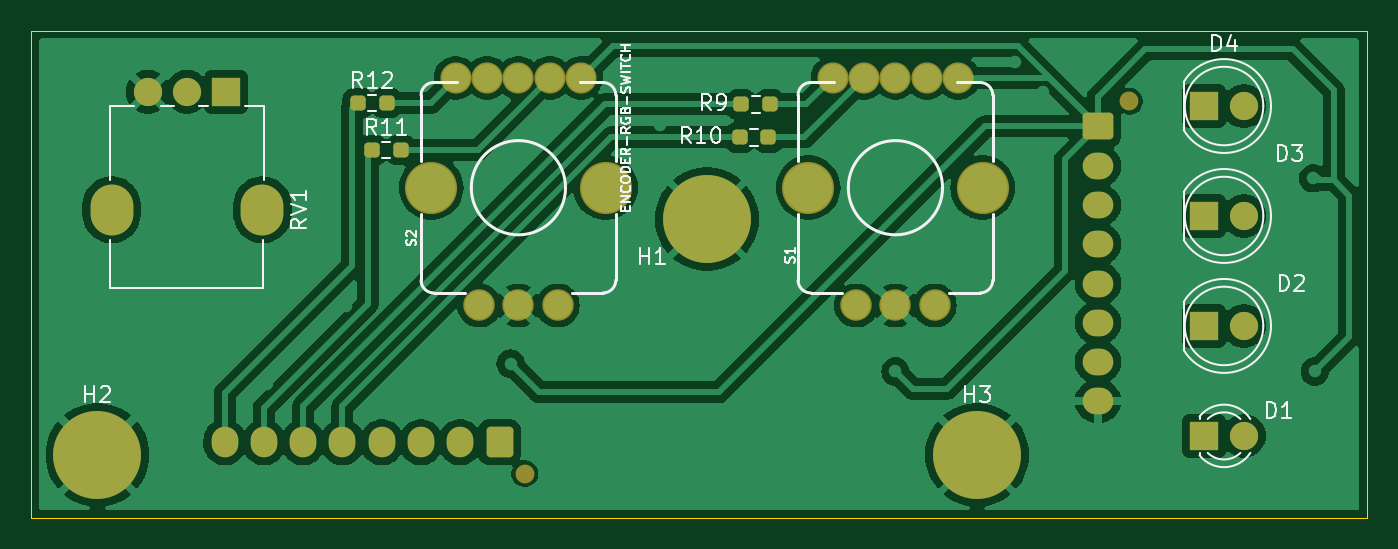
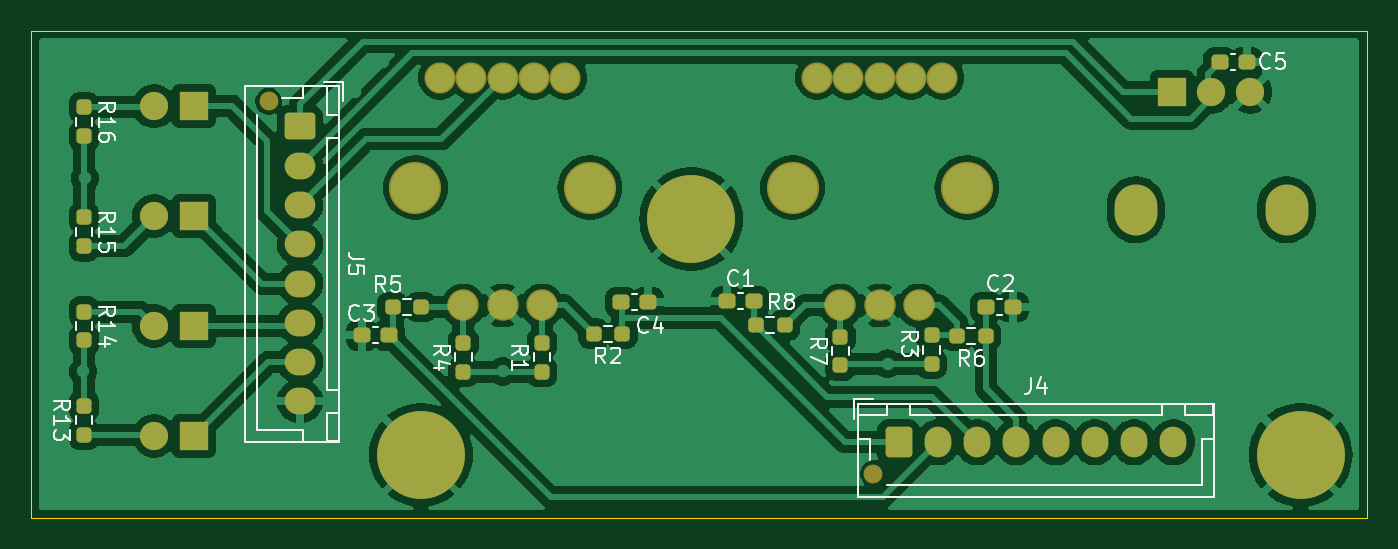
Circuit board: 9 layer files. Board 85.0 x 31.0 mm.
- bottom_copper: SecondaryBoard-B_Cu.gbr (125856 bytes)
- bottom_mask: SecondaryBoard-B_Mask.gbr (5214 bytes)
- paste: SecondaryBoard-B_Paste.gbr (2978 bytes)
- bottom_silk: SecondaryBoard-B_Silkscreen.gbr (28584 bytes)
- outline: SecondaryBoard-Edge_Cuts.gbr (713 bytes)
- top_copper: SecondaryBoard-F_Cu.gbr (102600 bytes)
- top_mask: SecondaryBoard-F_Mask.gbr (3800 bytes)
- paste: SecondaryBoard-F_Paste.gbr (1558 bytes)
- top_silk: SecondaryBoard-F_Silkscreen.gbr (28848 bytes)

=== bottom_copper: SecondaryBoard-B_Cu.gbr (125856 bytes, source omitted) ===
=== bottom_mask: SecondaryBoard-B_Mask.gbr ===
%TF.GenerationSoftware,KiCad,Pcbnew,8.0.1*%
%TF.CreationDate,2024-05-07T13:51:58+02:00*%
%TF.ProjectId,SecondaryBoard,5365636f-6e64-4617-9279-426f6172642e,rev?*%
%TF.SameCoordinates,Original*%
%TF.FileFunction,Soldermask,Bot*%
%TF.FilePolarity,Negative*%
%FSLAX46Y46*%
G04 Gerber Fmt 4.6, Leading zero omitted, Abs format (unit mm)*
G04 Created by KiCad (PCBNEW 8.0.1) date 2024-05-07 13:51:58*
%MOMM*%
%LPD*%
G01*
G04 APERTURE LIST*
G04 Aperture macros list*
%AMRoundRect*
0 Rectangle with rounded corners*
0 $1 Rounding radius*
0 $2 $3 $4 $5 $6 $7 $8 $9 X,Y pos of 4 corners*
0 Add a 4 corners polygon primitive as box body*
4,1,4,$2,$3,$4,$5,$6,$7,$8,$9,$2,$3,0*
0 Add four circle primitives for the rounded corners*
1,1,$1+$1,$2,$3*
1,1,$1+$1,$4,$5*
1,1,$1+$1,$6,$7*
1,1,$1+$1,$8,$9*
0 Add four rect primitives between the rounded corners*
20,1,$1+$1,$2,$3,$4,$5,0*
20,1,$1+$1,$4,$5,$6,$7,0*
20,1,$1+$1,$6,$7,$8,$9,0*
20,1,$1+$1,$8,$9,$2,$3,0*%
G04 Aperture macros list end*
%ADD10R,1.800000X1.800000*%
%ADD11C,1.800000*%
%ADD12C,1.981200*%
%ADD13C,2.001520*%
%ADD14C,3.317240*%
%ADD15C,5.600000*%
%ADD16O,2.720000X3.240000*%
%ADD17RoundRect,0.237500X0.300000X0.237500X-0.300000X0.237500X-0.300000X-0.237500X0.300000X-0.237500X0*%
%ADD18RoundRect,0.237500X0.237500X-0.250000X0.237500X0.250000X-0.237500X0.250000X-0.237500X-0.250000X0*%
%ADD19RoundRect,0.237500X-0.250000X-0.237500X0.250000X-0.237500X0.250000X0.237500X-0.250000X0.237500X0*%
%ADD20RoundRect,0.237500X0.250000X0.237500X-0.250000X0.237500X-0.250000X-0.237500X0.250000X-0.237500X0*%
%ADD21RoundRect,0.237500X-0.237500X0.250000X-0.237500X-0.250000X0.237500X-0.250000X0.237500X0.250000X0*%
%ADD22RoundRect,0.237500X-0.300000X-0.237500X0.300000X-0.237500X0.300000X0.237500X-0.300000X0.237500X0*%
%ADD23C,1.200000*%
%ADD24RoundRect,0.250000X0.600000X0.725000X-0.600000X0.725000X-0.600000X-0.725000X0.600000X-0.725000X0*%
%ADD25O,1.700000X1.950000*%
%ADD26RoundRect,0.250000X-0.725000X0.600000X-0.725000X-0.600000X0.725000X-0.600000X0.725000X0.600000X0*%
%ADD27O,1.950000X1.700000*%
G04 APERTURE END LIST*
D10*
%TO.C,D4*%
X214649900Y-44800000D03*
D11*
X217189900Y-44800000D03*
%TD*%
D12*
%TO.C,S1*%
X191002040Y-43002300D03*
X193001020Y-43002300D03*
X195000000Y-43002300D03*
X196998980Y-43002300D03*
X198997960Y-43002300D03*
D13*
X192500640Y-57498080D03*
X197499360Y-57498080D03*
X195000000Y-57498080D03*
D14*
X189450100Y-50000000D03*
X200549900Y-50000000D03*
%TD*%
D15*
%TO.C,H2*%
X144200000Y-67000000D03*
%TD*%
D12*
%TO.C,S2*%
X167002040Y-43002300D03*
X169001020Y-43002300D03*
X171000000Y-43002300D03*
X172998980Y-43002300D03*
X174997960Y-43002300D03*
D13*
X168500640Y-57498080D03*
X173499360Y-57498080D03*
X171000000Y-57498080D03*
D14*
X165450100Y-50000000D03*
X176549900Y-50000000D03*
%TD*%
D10*
%TO.C,D1*%
X214649900Y-65800000D03*
D11*
X217189900Y-65800000D03*
%TD*%
D10*
%TO.C,D2*%
X214649900Y-58800000D03*
D11*
X217189900Y-58800000D03*
%TD*%
D10*
%TO.C,D3*%
X214649900Y-51800000D03*
D11*
X217189900Y-51800000D03*
%TD*%
D16*
%TO.C,RV1*%
X154700000Y-51400000D03*
X145100000Y-51400000D03*
D10*
X152400000Y-43900000D03*
D11*
X149900000Y-43900000D03*
X147400000Y-43900000D03*
%TD*%
D15*
%TO.C,H3*%
X200200000Y-67000000D03*
%TD*%
%TO.C,H1*%
X183000000Y-52000000D03*
%TD*%
D17*
%TO.C,C1*%
X180725000Y-57230000D03*
X179000000Y-57230000D03*
%TD*%
D18*
%TO.C,R3*%
X167700000Y-61212500D03*
X167700000Y-59387500D03*
%TD*%
D19*
%TO.C,R6*%
X164252400Y-59434730D03*
X166077400Y-59434730D03*
%TD*%
D20*
%TO.C,R5*%
X202012500Y-57600000D03*
X200187500Y-57600000D03*
%TD*%
D21*
%TO.C,R15*%
X221649900Y-51887500D03*
X221649900Y-53712500D03*
%TD*%
D18*
%TO.C,R1*%
X192500000Y-61712500D03*
X192500000Y-59887500D03*
%TD*%
D22*
%TO.C,C2*%
X162507400Y-57594730D03*
X164232400Y-57594730D03*
%TD*%
D20*
%TO.C,R8*%
X178867500Y-58755000D03*
X177042500Y-58755000D03*
%TD*%
D21*
%TO.C,R16*%
X221649900Y-44887500D03*
X221649900Y-46712500D03*
%TD*%
D23*
%TO.C,J4*%
X171400000Y-68200000D03*
D24*
X169800000Y-66200000D03*
D25*
X167300000Y-66200000D03*
X164800000Y-66200000D03*
X162300000Y-66200000D03*
X159800000Y-66200000D03*
X157300000Y-66200000D03*
X154800000Y-66200000D03*
X152300000Y-66200000D03*
%TD*%
D18*
%TO.C,R7*%
X173500000Y-61312500D03*
X173500000Y-59487500D03*
%TD*%
D17*
%TO.C,C3*%
X203962500Y-59400000D03*
X202237500Y-59400000D03*
%TD*%
D23*
%TO.C,J5*%
X209900000Y-44500000D03*
D26*
X207900000Y-46100000D03*
D27*
X207900000Y-48600000D03*
X207900000Y-51100000D03*
X207900000Y-53600000D03*
X207900000Y-56100000D03*
X207900000Y-58600000D03*
X207900000Y-61100000D03*
X207900000Y-63600000D03*
%TD*%
D18*
%TO.C,R13*%
X221649900Y-65712500D03*
X221649900Y-63887500D03*
%TD*%
%TO.C,R4*%
X197500000Y-61712500D03*
X197500000Y-59887500D03*
%TD*%
D21*
%TO.C,R14*%
X221649900Y-57887500D03*
X221649900Y-59712500D03*
%TD*%
D22*
%TO.C,C5*%
X147637500Y-42000000D03*
X149362500Y-42000000D03*
%TD*%
D19*
%TO.C,R2*%
X187387500Y-59300000D03*
X189212500Y-59300000D03*
%TD*%
D22*
%TO.C,C4*%
X185737500Y-57300000D03*
X187462500Y-57300000D03*
%TD*%
M02*

=== paste: SecondaryBoard-B_Paste.gbr (2978 bytes, source withheld) ===
=== bottom_silk: SecondaryBoard-B_Silkscreen.gbr (28584 bytes, source omitted) ===
=== outline: SecondaryBoard-Edge_Cuts.gbr ===
%TF.GenerationSoftware,KiCad,Pcbnew,8.0.1*%
%TF.CreationDate,2024-05-07T13:51:58+02:00*%
%TF.ProjectId,SecondaryBoard,5365636f-6e64-4617-9279-426f6172642e,rev?*%
%TF.SameCoordinates,Original*%
%TF.FileFunction,Profile,NP*%
%FSLAX46Y46*%
G04 Gerber Fmt 4.6, Leading zero omitted, Abs format (unit mm)*
G04 Created by KiCad (PCBNEW 8.0.1) date 2024-05-07 13:51:58*
%MOMM*%
%LPD*%
G01*
G04 APERTURE LIST*
%TA.AperFunction,Profile*%
%ADD10C,0.050000*%
%TD*%
G04 APERTURE END LIST*
D10*
X225000000Y-40000000D02*
X225000000Y-71000000D01*
X140000000Y-71000000D02*
X140000000Y-40000000D01*
X225000000Y-71000000D02*
X140000000Y-71000000D01*
X140000000Y-40000000D02*
X225000000Y-40000000D01*
M02*

=== top_copper: SecondaryBoard-F_Cu.gbr (102600 bytes, source omitted) ===
=== top_mask: SecondaryBoard-F_Mask.gbr ===
%TF.GenerationSoftware,KiCad,Pcbnew,8.0.1*%
%TF.CreationDate,2024-05-07T13:51:58+02:00*%
%TF.ProjectId,SecondaryBoard,5365636f-6e64-4617-9279-426f6172642e,rev?*%
%TF.SameCoordinates,Original*%
%TF.FileFunction,Soldermask,Top*%
%TF.FilePolarity,Negative*%
%FSLAX46Y46*%
G04 Gerber Fmt 4.6, Leading zero omitted, Abs format (unit mm)*
G04 Created by KiCad (PCBNEW 8.0.1) date 2024-05-07 13:51:58*
%MOMM*%
%LPD*%
G01*
G04 APERTURE LIST*
G04 Aperture macros list*
%AMRoundRect*
0 Rectangle with rounded corners*
0 $1 Rounding radius*
0 $2 $3 $4 $5 $6 $7 $8 $9 X,Y pos of 4 corners*
0 Add a 4 corners polygon primitive as box body*
4,1,4,$2,$3,$4,$5,$6,$7,$8,$9,$2,$3,0*
0 Add four circle primitives for the rounded corners*
1,1,$1+$1,$2,$3*
1,1,$1+$1,$4,$5*
1,1,$1+$1,$6,$7*
1,1,$1+$1,$8,$9*
0 Add four rect primitives between the rounded corners*
20,1,$1+$1,$2,$3,$4,$5,0*
20,1,$1+$1,$4,$5,$6,$7,0*
20,1,$1+$1,$6,$7,$8,$9,0*
20,1,$1+$1,$8,$9,$2,$3,0*%
G04 Aperture macros list end*
%ADD10R,1.800000X1.800000*%
%ADD11C,1.800000*%
%ADD12C,1.981200*%
%ADD13C,2.001520*%
%ADD14C,3.317240*%
%ADD15C,5.600000*%
%ADD16RoundRect,0.237500X0.250000X0.237500X-0.250000X0.237500X-0.250000X-0.237500X0.250000X-0.237500X0*%
%ADD17O,2.720000X3.240000*%
%ADD18RoundRect,0.237500X-0.250000X-0.237500X0.250000X-0.237500X0.250000X0.237500X-0.250000X0.237500X0*%
%ADD19C,1.200000*%
%ADD20RoundRect,0.250000X0.600000X0.725000X-0.600000X0.725000X-0.600000X-0.725000X0.600000X-0.725000X0*%
%ADD21O,1.700000X1.950000*%
%ADD22RoundRect,0.250000X-0.725000X0.600000X-0.725000X-0.600000X0.725000X-0.600000X0.725000X0.600000X0*%
%ADD23O,1.950000X1.700000*%
G04 APERTURE END LIST*
D10*
%TO.C,D4*%
X214649900Y-44800000D03*
D11*
X217189900Y-44800000D03*
%TD*%
D12*
%TO.C,S1*%
X191002040Y-43002300D03*
X193001020Y-43002300D03*
X195000000Y-43002300D03*
X196998980Y-43002300D03*
X198997960Y-43002300D03*
D13*
X192500640Y-57498080D03*
X197499360Y-57498080D03*
X195000000Y-57498080D03*
D14*
X189450100Y-50000000D03*
X200549900Y-50000000D03*
%TD*%
D15*
%TO.C,H2*%
X144200000Y-67000000D03*
%TD*%
D12*
%TO.C,S2*%
X167002040Y-43002300D03*
X169001020Y-43002300D03*
X171000000Y-43002300D03*
X172998980Y-43002300D03*
X174997960Y-43002300D03*
D13*
X168500640Y-57498080D03*
X173499360Y-57498080D03*
X171000000Y-57498080D03*
D14*
X165450100Y-50000000D03*
X176549900Y-50000000D03*
%TD*%
D10*
%TO.C,D1*%
X214649900Y-65800000D03*
D11*
X217189900Y-65800000D03*
%TD*%
D10*
%TO.C,D2*%
X214649900Y-58800000D03*
D11*
X217189900Y-58800000D03*
%TD*%
D16*
%TO.C,R9*%
X187012500Y-44700000D03*
X185187500Y-44700000D03*
%TD*%
D10*
%TO.C,D3*%
X214649900Y-51800000D03*
D11*
X217189900Y-51800000D03*
%TD*%
D17*
%TO.C,RV1*%
X154700000Y-51400000D03*
X145100000Y-51400000D03*
D10*
X152400000Y-43900000D03*
D11*
X149900000Y-43900000D03*
X147400000Y-43900000D03*
%TD*%
D15*
%TO.C,H3*%
X200200000Y-67000000D03*
%TD*%
D18*
%TO.C,R11*%
X161687500Y-47600000D03*
X163512500Y-47600000D03*
%TD*%
D15*
%TO.C,H1*%
X183000000Y-52000000D03*
%TD*%
D16*
%TO.C,R10*%
X186912500Y-46800000D03*
X185087500Y-46800000D03*
%TD*%
D18*
%TO.C,R12*%
X160787500Y-44600000D03*
X162612500Y-44600000D03*
%TD*%
D19*
%TO.C,J4*%
X171400000Y-68200000D03*
D20*
X169800000Y-66200000D03*
D21*
X167300000Y-66200000D03*
X164800000Y-66200000D03*
X162300000Y-66200000D03*
X159800000Y-66200000D03*
X157300000Y-66200000D03*
X154800000Y-66200000D03*
X152300000Y-66200000D03*
%TD*%
D19*
%TO.C,J5*%
X209900000Y-44500000D03*
D22*
X207900000Y-46100000D03*
D23*
X207900000Y-48600000D03*
X207900000Y-51100000D03*
X207900000Y-53600000D03*
X207900000Y-56100000D03*
X207900000Y-58600000D03*
X207900000Y-61100000D03*
X207900000Y-63600000D03*
%TD*%
M02*

=== paste: SecondaryBoard-F_Paste.gbr (1558 bytes, source withheld) ===
=== top_silk: SecondaryBoard-F_Silkscreen.gbr (28848 bytes, source omitted) ===
